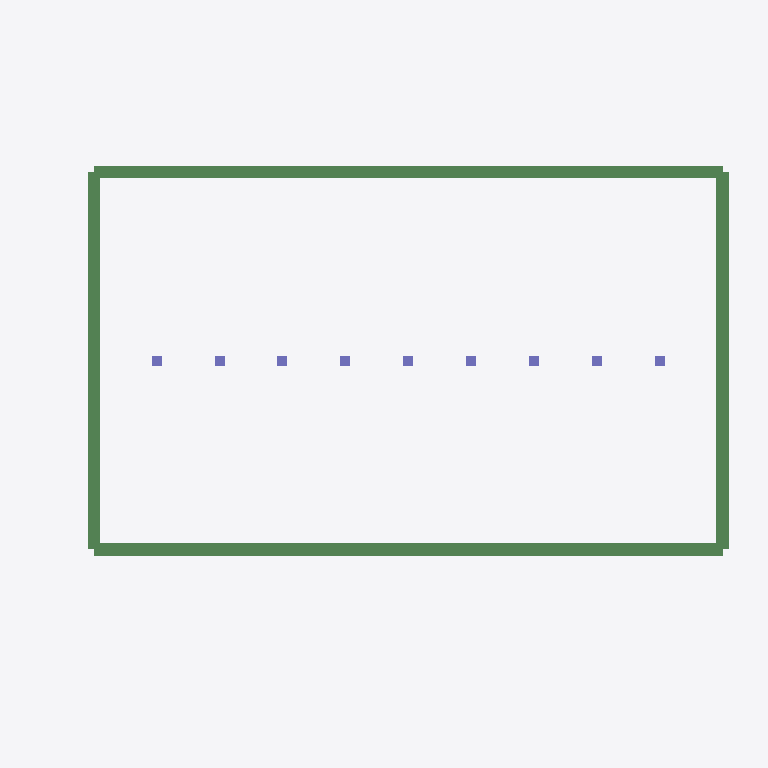
Plan cut of the same IFC building model at storey 'Temporary support stage model' (level 0.00 m, cut at 1.40 m), seen from above with north up, elements coloured by IFC class: 9 columns (violet), 4 beams (green). Cut surfaces are drawn darker.
Extent 56.5 m × 36.7 m × 30.4 m (x, y, z). Storeys (1): Temporary support stage model at 0.00 m. Elements (205): 137 IfcBuildingElementProxy, 55 IfcBeam, 9 IfcColumn, 4 IfcWall.

HEADER;
FILE_DESCRIPTION(('PitGuard BIM Designer analysis_model IFC4 export with viewer-safe STEP text, swept solids and design property sets'),'2;1');
FILE_NAME('project-d0f01005d5e4_analysis_model.ifc','2026-07-06T13:27:35.076716+00:00',('PitGuard'),('OpenAI'),'PitGuard BIM Designer 2.0','PitGuard IFC exporter','');
FILE_SCHEMA(('IFC4'));
ENDSEC;
DATA;
#16=IFCPROJECT('04aTCUO$nAJgSkIFaUNYk6',#5,'PitGuard 全流程示例：矩形深基坑','PitGuard engineering IFC export; professional review required',$,$,$,(#15),#10);
#22=IFCSITE('1iFhscyWT5MQJFfzng83pa',#5,'示例场地 / 本地坐标','Generated from PitGuard project',$,#21,$,$,.ELEMENT.,$,$,$,$,$);
#28=IFCBUILDING('2JF_eiy3L6RhASennFnEJY',#5,'Foundation Pit Support Model',$,$,#27,$,$,.ELEMENT.,$,$,$);
#34=IFCBUILDINGSTOREY('0Ffzwus1D4Sx15TJ4YNZlg',#5,'Temporary support stage model',$,$,#33,$,$,.ELEMENT.,0.0);
#257=IFCBEAM('1WsOW5kCvDmxfZsfpwZkjU',#5,'CB-S1','Crown/wale beam generated by PitGuard',$,#245,#256,$,.BEAM.);
#321=IFCBEAM('2up$hrsZP9ZOt1Dq$ntJix',#5,'CB-S3','Crown/wale beam generated by PitGuard',$,#309,#320,$,.BEAM.);
#289=IFCBEAM('36k7NipyDF_PfVBfgZpEE7',#5,'CB-S2','Crown/wale beam generated by PitGuard',$,#277,#288,$,.BEAM.);
#353=IFCBEAM('20KqWJaTD9WwOVrNI88LO6',#5,'CB-S4','Crown/wale beam generated by PitGuard',$,#341,#352,$,.BEAM.);
#2719=IFCCOLUMN('2ca59oa$bAq9Nvqa4ACkTm',#5,'STC-001','Temporary column generated by PitGuard',$,#2707,#2718,$,.COLUMN.);
#2779=IFCCOLUMN('2dPEGDvIP1zwOcFPHee5v9',#5,'STC-002','Temporary column generated by PitGuard',$,#2767,#2778,$,.COLUMN.);
#2839=IFCCOLUMN('13z6z0$6bAb9YEyMuTrFMG',#5,'STC-003','Temporary column generated by PitGuard',$,#2827,#2838,$,.COLUMN.);
#2899=IFCCOLUMN('2BIP_Ju2LA_uWeJbA64_Ft',#5,'STC-004','Temporary column generated by PitGuard',$,#2887,#2898,$,.COLUMN.);
#2959=IFCCOLUMN('3oUjAo7TPBAB3SEqTyr8$W',#5,'STC-005','Temporary column generated by PitGuard',$,#2947,#2958,$,.COLUMN.);
#3019=IFCCOLUMN('35HykFeKj8RghLDX0f1K8I',#5,'STC-006','Temporary column generated by PitGuard',$,#3007,#3018,$,.COLUMN.);
#3079=IFCCOLUMN('0_k_Wm8Ln0qRwSivW_wbQu',#5,'STC-007','Temporary column generated by PitGuard',$,#3067,#3078,$,.COLUMN.);
#3139=IFCCOLUMN('1lYYSlLf19xBPmFXMbJMtA',#5,'STC-008','Temporary column generated by PitGuard',$,#3127,#3138,$,.COLUMN.);
#3199=IFCCOLUMN('2ShwnmkNL7CeLESwOPq3c4',#5,'STC-009','Temporary column generated by PitGuard',$,#3187,#3198,$,.COLUMN.);
ENDSEC;
